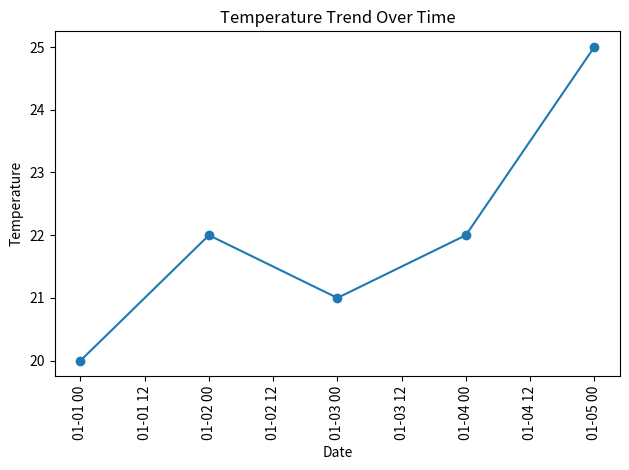

This chart was generated by the following Python code:
'''
Assignment 1: Data Preprocessing and Manipulation with Pandas

Problem Statement:
You are provided with a DataFrame containing information about daily weather conditions. Perform the following tasks:

Load the provided DataFrame into pandas.
Display the first 10 rows of the DataFrame.
Check for missing values and handle them appropriately.
Convert the 'Date' column to datetime format.
Calculate the average temperature for each month.
Identify the day with the highest temperature.
Visualize the trend of temperature over time using a line plot.
'''

import pandas as pd
import matplotlib.pyplot as plt

# Provided DataFrame with daily weather conditions
data = {'Date': ['2024-01-01', '2024-01-02', '2024-01-03', '2024-01-04', '2024-01-05'],
        'Temperature': [20, 22, 21, None, 25],
        'Humidity': [50, 55, 60, 65, 70],
        'Wind_Speed': [10, 12, None, 14, 15]}

# Create DataFrame
weather_data = pd.DataFrame(data)

# Display the first 10 rows of the DataFrame
print("First 10 rows of the DataFrame:")
print(weather_data.head(10))

# Check for missing values and handle them appropriately
print("\nMissing values before handling:")
print(weather_data.isnull().sum())

# Fill missing values with the mean of the respective column, excluding the 'Date' column
weather_data.fillna(weather_data.drop(columns=['Date']).mean(), inplace=True)

# Convert the 'Date' column to datetime format
weather_data['Date'] = pd.to_datetime(weather_data['Date'])

# Calculate the average temperature for each month
weather_data['Month'] = weather_data['Date'].dt.month
monthly_average_temperature = weather_data.groupby('Month')['Temperature'].mean()
print("\nAverage temperature for each month:")
print(monthly_average_temperature)

# Identify the day with the highest temperature
highest_temperature_day = weather_data.loc[weather_data['Temperature'].idxmax(), 'Date']
print("\nDay with the highest temperature:", highest_temperature_day)

# Visualize the trend of temperature over time using a line plot
plt.plot(weather_data['Date'], weather_data['Temperature'], marker='o')
plt.xlabel('Date')
plt.ylabel('Temperature')
plt.title('Temperature Trend Over Time')
plt.xticks(rotation=90)
plt.tight_layout()
plt.show()
